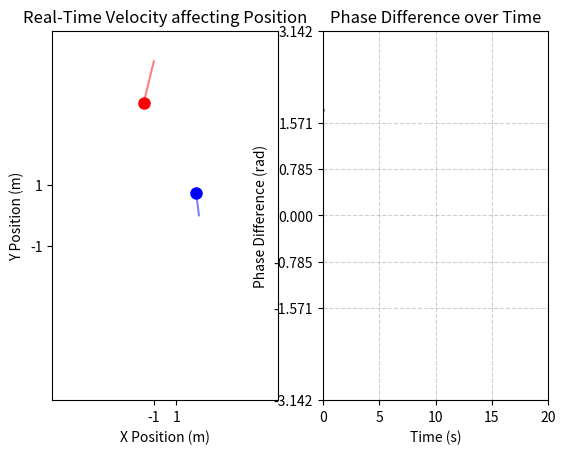

Recreate this plot in Python.
import matplotlib.pyplot as plt
import matplotlib.animation as animation
import math as m

dt = 0.005
mu = 1
frequency = 4
omega = 2*m.pi*frequency

fps = 60
substep = int(round((1/fps)/dt))
intervl = int(1000/fps)

x1, y1 = -1,5
k12 = 0
phase12 = m.pi
x1_data, y1_data = [x1], [y1]

x2, y2 = 3,0
k21 = 0.2
phase21 = 0
x2_data, y2_data = [x2], [y2]

current_time = 0
time = [current_time]
initial_dTheta = m.atan2(y1, x1) - m.atan2(y2, x2)
phase_diff = [(initial_dTheta + m.pi) % (2 * m.pi) - m.pi]

def Hopf(x, y, x2, y2,x_data, y_data, c, phase):
    
    r2 = x**2 + y**2
    coupling_x = x2 * m.cos(phase) - y2 * m.sin(phase)
    coupling_y = x2 * m.sin(phase) + y2 * m.cos(phase)
    
    Vx = (mu - r2)*x - omega*y + c * coupling_x
    Vy = (mu - r2)*y + omega*x + c * coupling_y
    x += Vx * dt
    y += Vy * dt

    x_data.append(x)
    y_data.append(y)
    return x, y, x_data, y_data

fig, (ax, ax_phase) = plt.subplots(1, 2)

ax.set_xlim(-10, 10)
ax.set_ylim(-6, 6)
ax.set_xlabel("X Position (m)")
ax.set_ylabel("Y Position (m)")
ax.set_title("Real-Time Velocity affecting Position")

point1, = ax.plot([],[], "ro", markersize = 8)
point2, = ax.plot([],[], "bo", markersize = 8)
trail1, = ax.plot([],[], "r-", alpha=0.5)
trail2, = ax.plot([],[], "b-", alpha=0.5)

ax.set_yticks([m.sqrt(mu), -m.sqrt(mu)])
ax.set_xticks([m.sqrt(mu), -m.sqrt(mu)])
ax_phase.grid(True, linestyle="--", alpha=0.6)


ax_phase.set_xlim(0, 20)
ax_phase.set_ylim(-m.pi,m.pi)
ax_phase.set_xlabel("Time (s)")
ax_phase.set_ylabel("Phase Difference (rad)")
ax_phase.set_title("Phase Difference over Time")

ax_phase.set_yticks([-m.pi, -m.pi/2, -m.pi/4, 0, m.pi/4, m.pi/2, m.pi])
ax_phase.grid(True, linestyle="--", alpha=0.6)
phase_line, = ax_phase.plot([], [], "g-", lw=2)


def update(frame):
    global x1, y1, x1_data, y1_data
    global x2, y2, x2_data, y2_data
    global current_time, time, phase_diff

    prev_x1, prev_y1 = x1, y1
    prev_x2, prev_y2 = x2, y2

    x1, y1, x1_data, y1_data = Hopf(x1, y1, prev_x2, prev_y2,x1_data, y1_data, k12, phase12)
    x2, y2, x2_data, y2_data = Hopf(x2, y2, prev_x1, prev_y1,x2_data, y2_data, k21, phase21)

    current_time += substep*dt
    time.append(current_time)

    theta1 = m.atan2(y1, x1)
    theta2 = m.atan2(y2, x2)
    dTheta = theta1 - theta2
    dTheta = (dTheta + m.pi) % (2 * m.pi) - m.pi
    phase_diff.append(dTheta)

    point1.set_data([x1], [y1])
    point2.set_data([x2], [y2])

    trail1.set_data(x1_data, y1_data)
    trail2.set_data(x2_data, y2_data)
    phase_line.set_data(time, phase_diff)

    return point1, point2, trail1, trail2, phase_line
ani = animation.FuncAnimation(fig, update, frames=1000, interval=intervl, blit=True, repeat=True)

plt.show()
